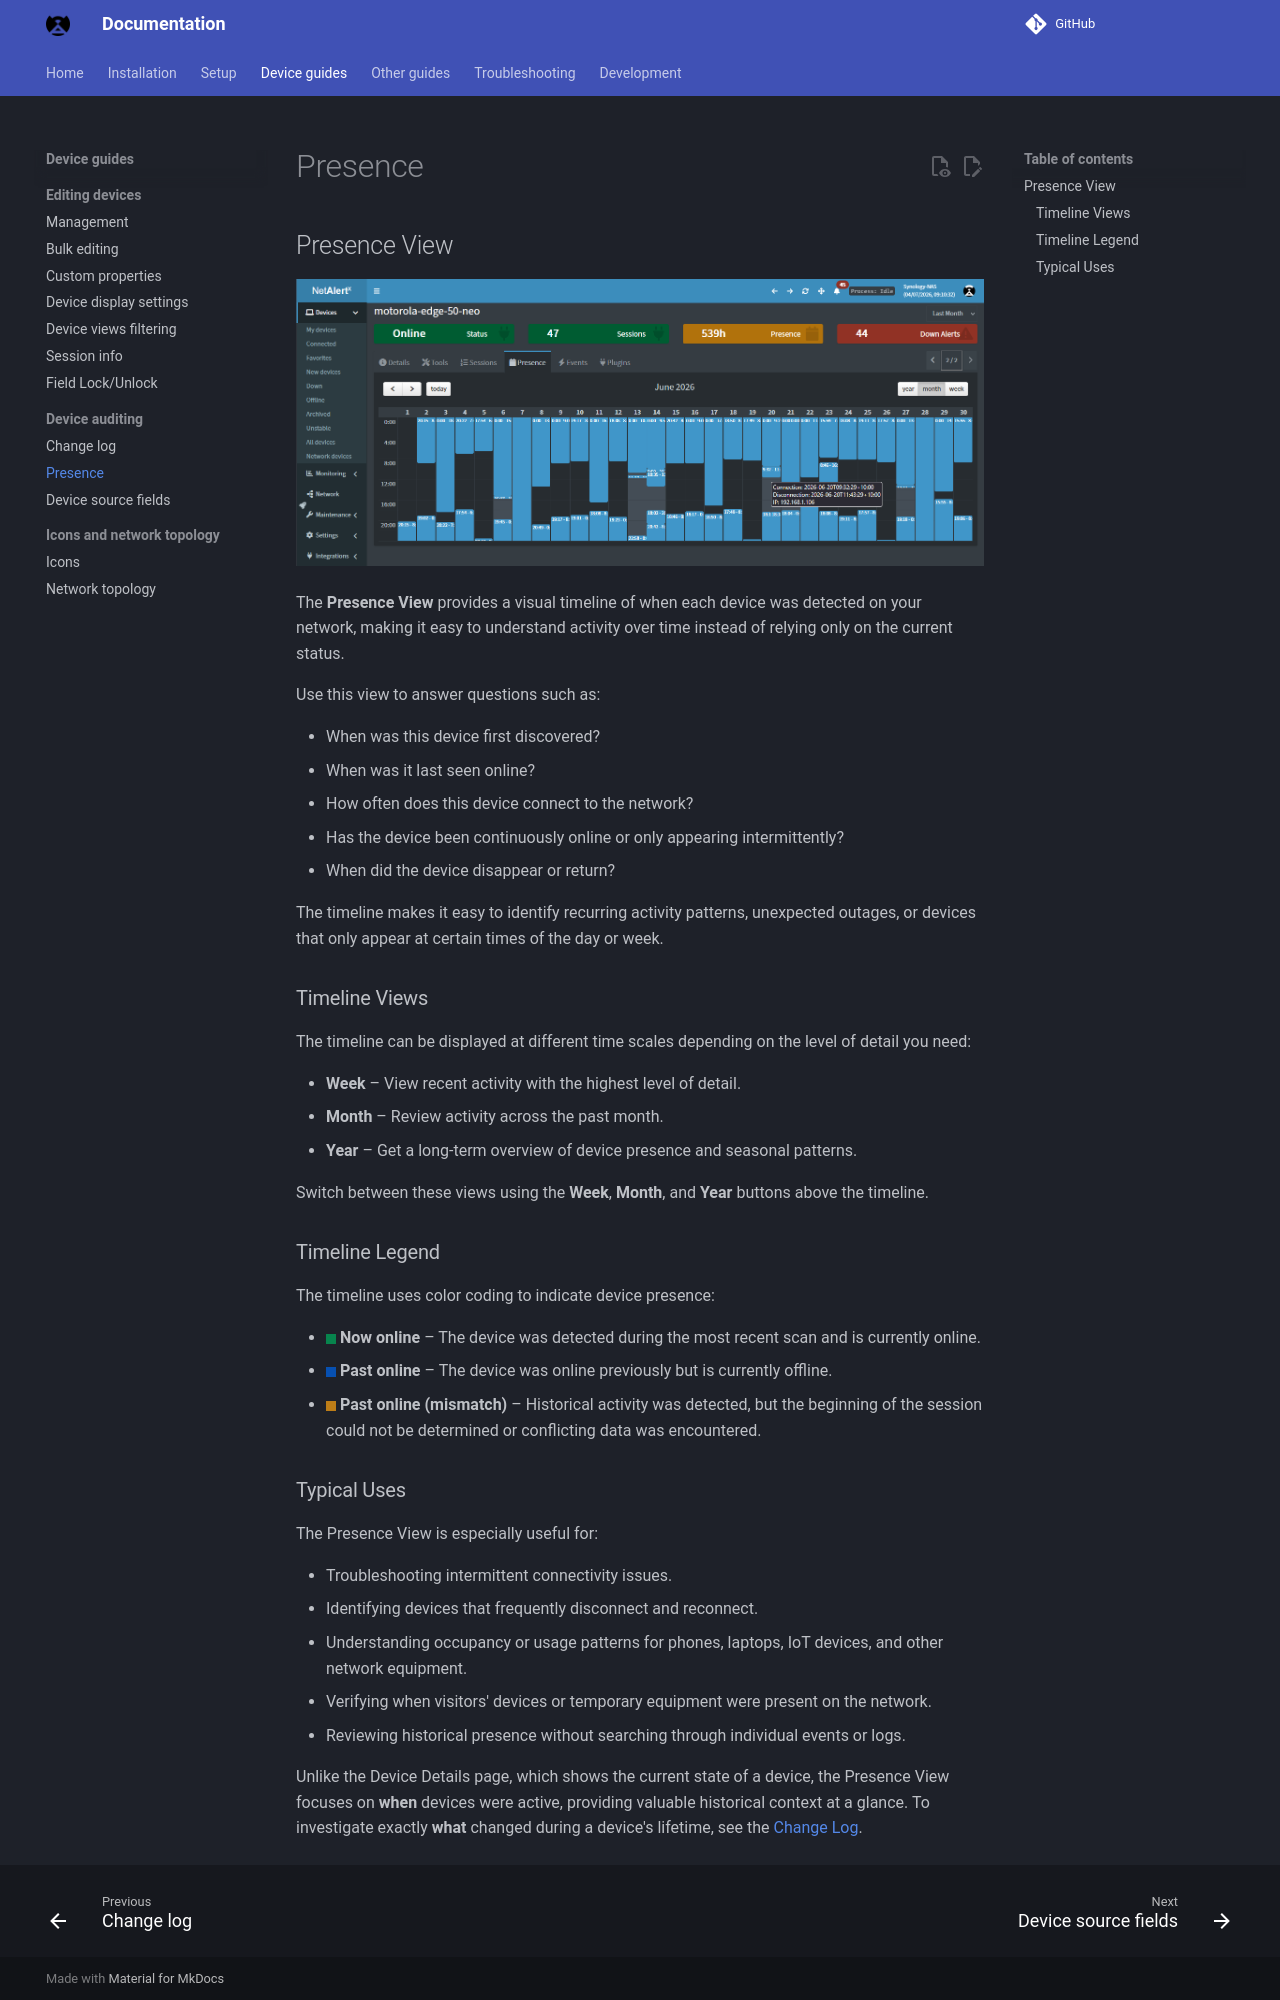

repository: bryanwills/NetAlertX · page: DEVICE_PRESENCE/index.html · generator: mkdocs

## Presence View

![Device presence](./img/DEVICE_MANAGEMENT/device_presence.png)

The **Presence View** provides a visual timeline of when each device was detected on your network, making it easy to understand activity over time instead of relying only on the current status.

Use this view to answer questions such as:

* When was this device first discovered?
* When was it last seen online?
* How often does this device connect to the network?
* Has the device been continuously online or only appearing intermittently?
* When did the device disappear or return?

The timeline makes it easy to identify recurring activity patterns, unexpected outages, or devices that only appear at certain times of the day or week.

### Timeline Views

The timeline can be displayed at different time scales depending on the level of detail you need:

* **Week** – View recent activity with the highest level of detail.
* **Month** – Review activity across the past month.
* **Year** – Get a long-term overview of device presence and seasonal patterns.

Switch between these views using the **Week**, **Month**, and **Year** buttons above the timeline.

### Timeline Legend

The timeline uses color coding to indicate device presence:

* <div class="presenceOnlineNow presenceKeyBoxes" style="display:inline-block;vertical-align:middle;"></div> **Now online** – The device was detected during the most recent scan and is currently online.
* <div class="presenceOnlinePast presenceKeyBoxes" style="display:inline-block;vertical-align:middle;"></div> **Past online** – The device was online previously but is currently offline.
* <div class="presenceOnlinePastMiss presenceKeyBoxes" style="display:inline-block;vertical-align:middle;"></div> **Past online (mismatch)** – Historical activity was detected, but the beginning of the session could not be determined or conflicting data was encountered.
